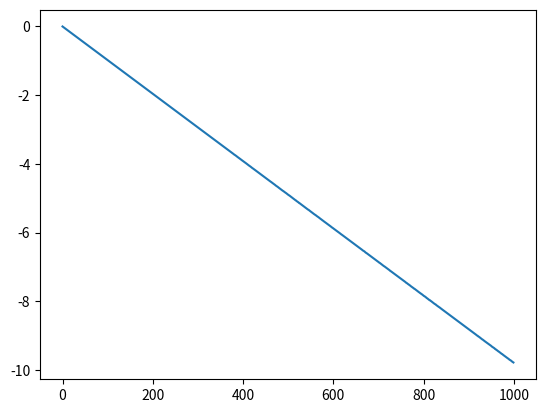

Reproduce this figure in Python.
import numpy as np
import math
import matplotlib.pyplot as plt

total = 1000
yaxis = [] * total
xaxis = [] * total

initial_pos = 105
initial_spd = 0.01
g = 9.8
dt = 0.001
estimated_init = np.array([[105],[0]])
hk = initial_pos
hk_dot = initial_spd
R = 4
v = math.sqrt(R)*np.random.randn(1, total)

x = np.array([[hk],[hk_dot]])
Fk_1 = np.array([[1, dt],[0, 1]])
Gk_1 = np.array([[-1/2*(dt**2)],[-dt]])
uk_1 = g
H = np.array([[1, 0]])
y = np.dot(H, x) + v
size = (2,2)
Qk_1 = np.zeros(size)
Pk = np.array([[10, 0],[0, 0.01]])
identity = np.identity(2,dtype = float)

for i in range(total):
    #predict
    x = np.dot(Fk_1, x)+np.dot(Gk_1,uk_1)
    P = np.dot(Fk_1,np.dot(Pk,Fk_1.T)) + Qk_1
    #update
    K = np.divide(np.dot(P,H.T), np.add(np.dot(H, np.dot(P, H.T)), R))
    xhat_k = x + np.dot(K,np.subtract(y[0,i], np.dot(H, x)))
    Pk = np.dot(np.subtract(identity,np.dot(K,H)),P)
    t = np.dot(dt, np.array([[i]]))
    #print(xhat_k)
    #print('\n')
    xaxis.append(xhat_k[0,0])
    yaxis.append(xhat_k[1,0])
    #print(P)
    #print('\n')
    #print(Pk)
    #print('\n')
    #print(K)
    #print('\n')
    
#for i in range(total):
 #   print('\n')


#print(xaxis)
plt.plot(yaxis)
plt.show()
    

